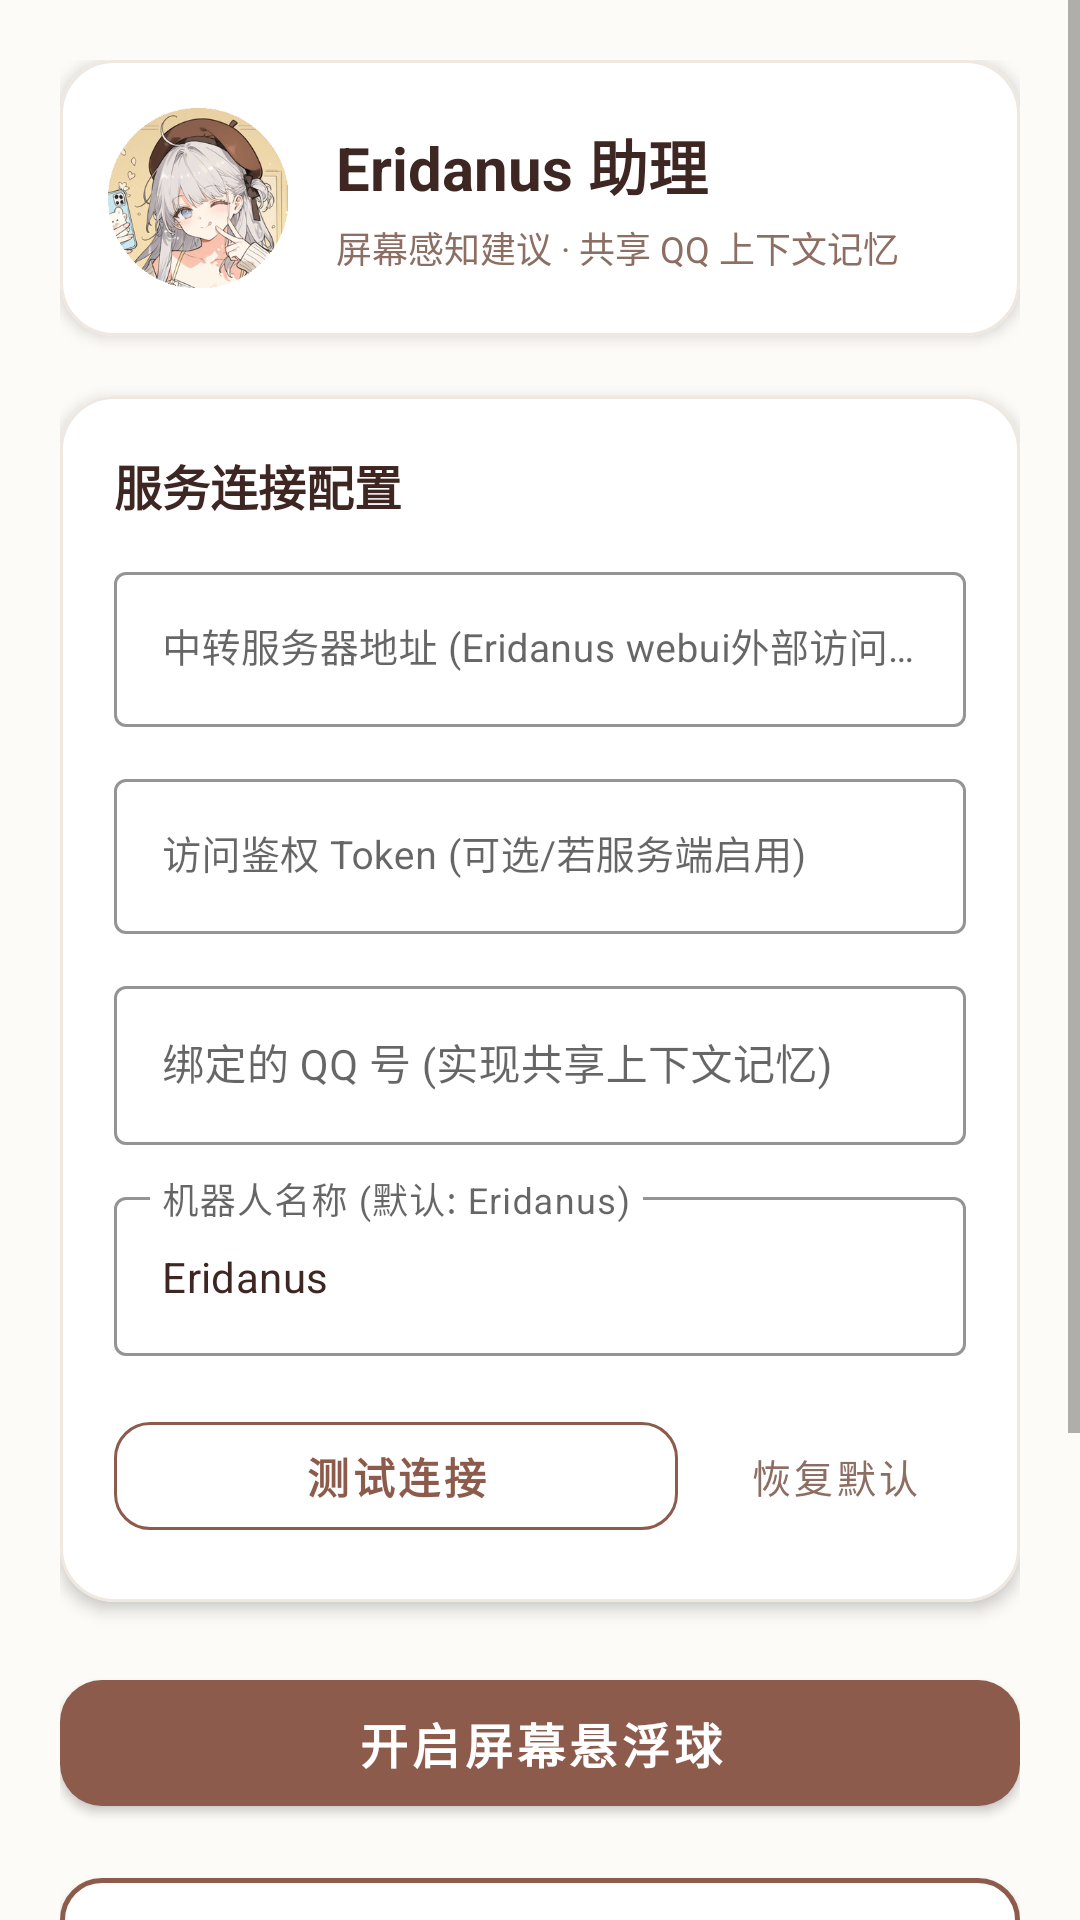

Layout XML and referenced resources for this Android screen:
<!-- AndroidManifest.xml: application theme Theme.EridanusAssistant -->
<!-- res/layout/activity_main.xml -->
<?xml version="1.0" encoding="utf-8"?>
<ScrollView xmlns:android="http://schemas.android.com/apk/res/android"
    xmlns:app="http://schemas.android.com/apk/res-auto"
    android:layout_width="match_parent"
    android:layout_height="match_parent"
    android:background="@color/bg_cream"
    android:fillViewport="true">

    <LinearLayout
        android:layout_width="match_parent"
        android:layout_height="wrap_content"
        android:orientation="vertical"
        android:padding="20dp">

        
        <com.google.android.material.card.MaterialCardView
            android:layout_width="match_parent"
            android:layout_height="wrap_content"
            android:layout_marginBottom="20dp"
            app:cardBackgroundColor="@color/card_bg"
            app:cardCornerRadius="18dp"
            app:cardElevation="3dp"
            app:strokeColor="@color/card_border"
            app:strokeWidth="1dp">

            <LinearLayout
                android:layout_width="match_parent"
                android:layout_height="wrap_content"
                android:gravity="center_vertical"
                android:orientation="horizontal"
                android:padding="16dp">

                <ImageView
                    android:id="@+id/ivAvatar"
                    android:layout_width="60dp"
                    android:layout_height="60dp"
                    android:layout_marginEnd="16dp"
                    android:src="@drawable/avatar_round" />

                <LinearLayout
                    android:layout_width="0dp"
                    android:layout_height="wrap_content"
                    android:layout_weight="1"
                    android:orientation="vertical">

                    <TextView
                        android:id="@+id/tvAppTitle"
                        android:layout_width="wrap_content"
                        android:layout_height="wrap_content"
                        android:text="Eridanus 助理"
                        android:textColor="@color/text_primary"
                        android:textSize="20sp"
                        android:textStyle="bold" />

                    <TextView
                        android:id="@+id/tvAppSubtitle"
                        android:layout_width="wrap_content"
                        android:layout_height="wrap_content"
                        android:layout_marginTop="4dp"
                        android:text="屏幕感知建议 · 共享 QQ 上下文记忆"
                        android:textColor="@color/text_secondary"
                        android:textSize="12sp" />
                </LinearLayout>
            </LinearLayout>
        </com.google.android.material.card.MaterialCardView>

        
        <com.google.android.material.card.MaterialCardView
            android:layout_width="match_parent"
            android:layout_height="wrap_content"
            android:layout_marginBottom="20dp"
            app:cardBackgroundColor="@color/card_bg"
            app:cardCornerRadius="18dp"
            app:cardElevation="3dp"
            app:strokeColor="@color/card_border"
            app:strokeWidth="1dp">

            <LinearLayout
                android:layout_width="match_parent"
                android:layout_height="wrap_content"
                android:orientation="vertical"
                android:padding="18dp">

                <TextView
                    android:layout_width="wrap_content"
                    android:layout_height="wrap_content"
                    android:layout_marginBottom="12dp"
                    android:text="服务连接配置"
                    android:textColor="@color/text_primary"
                    android:textSize="16sp"
                    android:textStyle="bold" />

                
                <com.google.android.material.textfield.TextInputLayout
                    android:id="@+id/tilServerUrl"
                    style="@style/Widget.MaterialComponents.TextInputLayout.OutlinedBox"
                    android:layout_width="match_parent"
                    android:layout_height="wrap_content"
                    android:layout_marginBottom="12dp"
                    android:hint="@string/server_url_hint"
                    app:boxStrokeColor="@color/primary"
                    app:hintTextColor="@color/primary">

                    <com.google.android.material.textfield.TextInputEditText
                        android:id="@+id/etServerUrl"
                        android:layout_width="match_parent"
                        android:layout_height="wrap_content"
                        android:inputType="textUri"
                        android:textColor="@color/text_primary"
                        android:textSize="13sp" />
                </com.google.android.material.textfield.TextInputLayout>

                
                <com.google.android.material.textfield.TextInputLayout
                    android:id="@+id/tilAuthToken"
                    style="@style/Widget.MaterialComponents.TextInputLayout.OutlinedBox"
                    android:layout_width="match_parent"
                    android:layout_height="wrap_content"
                    android:layout_marginBottom="12dp"
                    android:hint="@string/auth_token_hint"
                    app:boxStrokeColor="@color/primary"
                    app:hintTextColor="@color/primary">

                    <com.google.android.material.textfield.TextInputEditText
                        android:id="@+id/etAuthToken"
                        android:layout_width="match_parent"
                        android:layout_height="wrap_content"
                        android:inputType="textPassword"
                        android:textColor="@color/text_primary"
                        android:textSize="13sp" />
                </com.google.android.material.textfield.TextInputLayout>

                
                <com.google.android.material.textfield.TextInputLayout
                    android:id="@+id/tilBindQq"
                    style="@style/Widget.MaterialComponents.TextInputLayout.OutlinedBox"
                    android:layout_width="match_parent"
                    android:layout_height="wrap_content"
                    android:layout_marginBottom="12dp"
                    android:hint="@string/bind_qq_hint"
                    app:boxStrokeColor="@color/primary"
                    app:hintTextColor="@color/primary">

                    <com.google.android.material.textfield.TextInputEditText
                        android:id="@+id/etBindQq"
                        android:layout_width="match_parent"
                        android:layout_height="wrap_content"
                        android:inputType="number"
                        android:textColor="@color/text_primary"
                        android:textSize="14sp" />
                </com.google.android.material.textfield.TextInputLayout>

                
                <com.google.android.material.textfield.TextInputLayout
                    android:id="@+id/tilBotName"
                    style="@style/Widget.MaterialComponents.TextInputLayout.OutlinedBox"
                    android:layout_width="match_parent"
                    android:layout_height="wrap_content"
                    android:layout_marginBottom="16dp"
                    android:hint="@string/bot_name_hint"
                    app:boxStrokeColor="@color/primary"
                    app:hintTextColor="@color/primary">

                    <com.google.android.material.textfield.TextInputEditText
                        android:id="@+id/etBotName"
                        android:layout_width="match_parent"
                        android:layout_height="wrap_content"
                        android:inputType="text"
                        android:text="Eridanus"
                        android:textColor="@color/text_primary"
                        android:textSize="14sp" />
                </com.google.android.material.textfield.TextInputLayout>

                
                <LinearLayout
                    android:layout_width="match_parent"
                    android:layout_height="wrap_content"
                    android:orientation="horizontal"
                    android:gravity="center_vertical">

                    <com.google.android.material.button.MaterialButton
                        android:id="@+id/btnTestConn"
                        style="@style/Widget.MaterialComponents.Button.OutlinedButton"
                        android:layout_width="0dp"
                        android:layout_height="48dp"
                        android:layout_weight="1"
                        android:text="@string/btn_test_conn_text"
                        android:textColor="@color/primary"
                        android:textStyle="bold"
                        app:cornerRadius="12dp"
                        app:strokeColor="@color/primary" />

                    <com.google.android.material.button.MaterialButton
                        android:id="@+id/btnResetConfig"
                        style="@style/Widget.MaterialComponents.Button.TextButton"
                        android:layout_width="wrap_content"
                        android:layout_height="48dp"
                        android:layout_marginStart="8dp"
                        android:text="@string/btn_reset_config_text"
                        android:textColor="@color/text_secondary"
                        android:textSize="13sp" />
                </LinearLayout>
            </LinearLayout>
        </com.google.android.material.card.MaterialCardView>

        
        <com.google.android.material.button.MaterialButton
            android:id="@+id/btnToggleFloating"
            android:layout_width="match_parent"
            android:layout_height="54dp"
            android:layout_marginBottom="12dp"
            android:text="开启屏幕悬浮球"
            android:textColor="@color/white"
            android:textSize="16sp"
            android:textStyle="bold"
            app:backgroundTint="@color/primary"
            app:cornerRadius="14dp"
            app:elevation="4dp" />

        
        <com.google.android.material.button.MaterialButton
            android:id="@+id/btnOpenChat"
            android:layout_width="match_parent"
            android:layout_height="54dp"
            android:layout_marginBottom="16dp"
            android:text="打开助理聊天界面"
            android:textColor="@color/primary"
            android:textSize="16sp"
            android:textStyle="bold"
            app:backgroundTint="@color/card_bg"
            app:cornerRadius="14dp"
            app:elevation="2dp"
            app:strokeColor="@color/primary"
            app:strokeWidth="1.5dp" />

        
        <TextView
            android:id="@+id/tvStatus"
            android:layout_width="match_parent"
            android:layout_height="wrap_content"
            android:gravity="center"
            android:text="状态: 未运行"
            android:textColor="@color/text_secondary"
            android:textSize="14sp" />

        <TextView
            android:layout_width="wrap_content"
            android:layout_height="wrap_content"
            android:layout_marginTop="24dp"
            android:lineSpacingExtra="4dp"
            android:text="使用提示：\n1. 点击开启悬浮球后，在手机任意界面点击悬浮球即可捕获屏幕并让助理给出翻译与分析建议。\n2. 在聊天界面中，可随时与助理文字或发图对话，并共享你所绑定 QQ 的完整记忆。\n3. 服务器地址请填写部署 Eridanus 后端 WebUI 的访问地址。"
            android:textColor="@color/text_hint"
            android:textSize="12sp" />

    </LinearLayout>
</ScrollView>
<!-- resources referenced by this layout -->
<resources>
  <color name="bg_cream">#FDFBF7</color>
  <color name="card_bg">#FFFFFF</color>
  <color name="card_border">#EFE8E1</color>
  <color name="primary">#8D5B4C</color>
  <color name="text_hint">#BCAAA4</color>
  <color name="text_primary">#3E2723</color>
  <color name="text_secondary">#8D6E63</color>
  <color name="white">#FFFFFFFF</color>
  <!-- drawable avatar_round: png bitmap (drawable, 98704 bytes) -->
  <string name="auth_token_hint">访问鉴权 Token (可选/若服务端启用)</string>
  <string name="bind_qq_hint">绑定的 QQ 号 (实现共享上下文记忆)</string>
  <string name="bot_name_hint">机器人名称 (默认: Eridanus)</string>
  <string name="btn_reset_config_text">恢复默认</string>
  <string name="btn_test_conn_text">测试连接</string>
  <string name="server_url_hint">中转服务器地址 (Eridanus webui外部访问地址)</string>
  <style name="Theme.EridanusAssistant" parent="Theme.MaterialComponents.Light.NoActionBar">
          <item name="colorPrimary">@color/primary</item>
          <item name="colorPrimaryVariant">@color/primary_dark</item>
          <item name="colorOnPrimary">@color/white</item>
          <item name="colorSecondary">@color/accent_warm</item>
          <item name="android:windowBackground">@color/bg_cream</item>
          <item name="android:statusBarColor">@color/bg_cream</item>
          <item name="android:windowLightStatusBar">true</item>
      </style>
  <color name="primary_dark">#6D3D30</color>
  <color name="accent_warm">#E8A598</color>
</resources>
